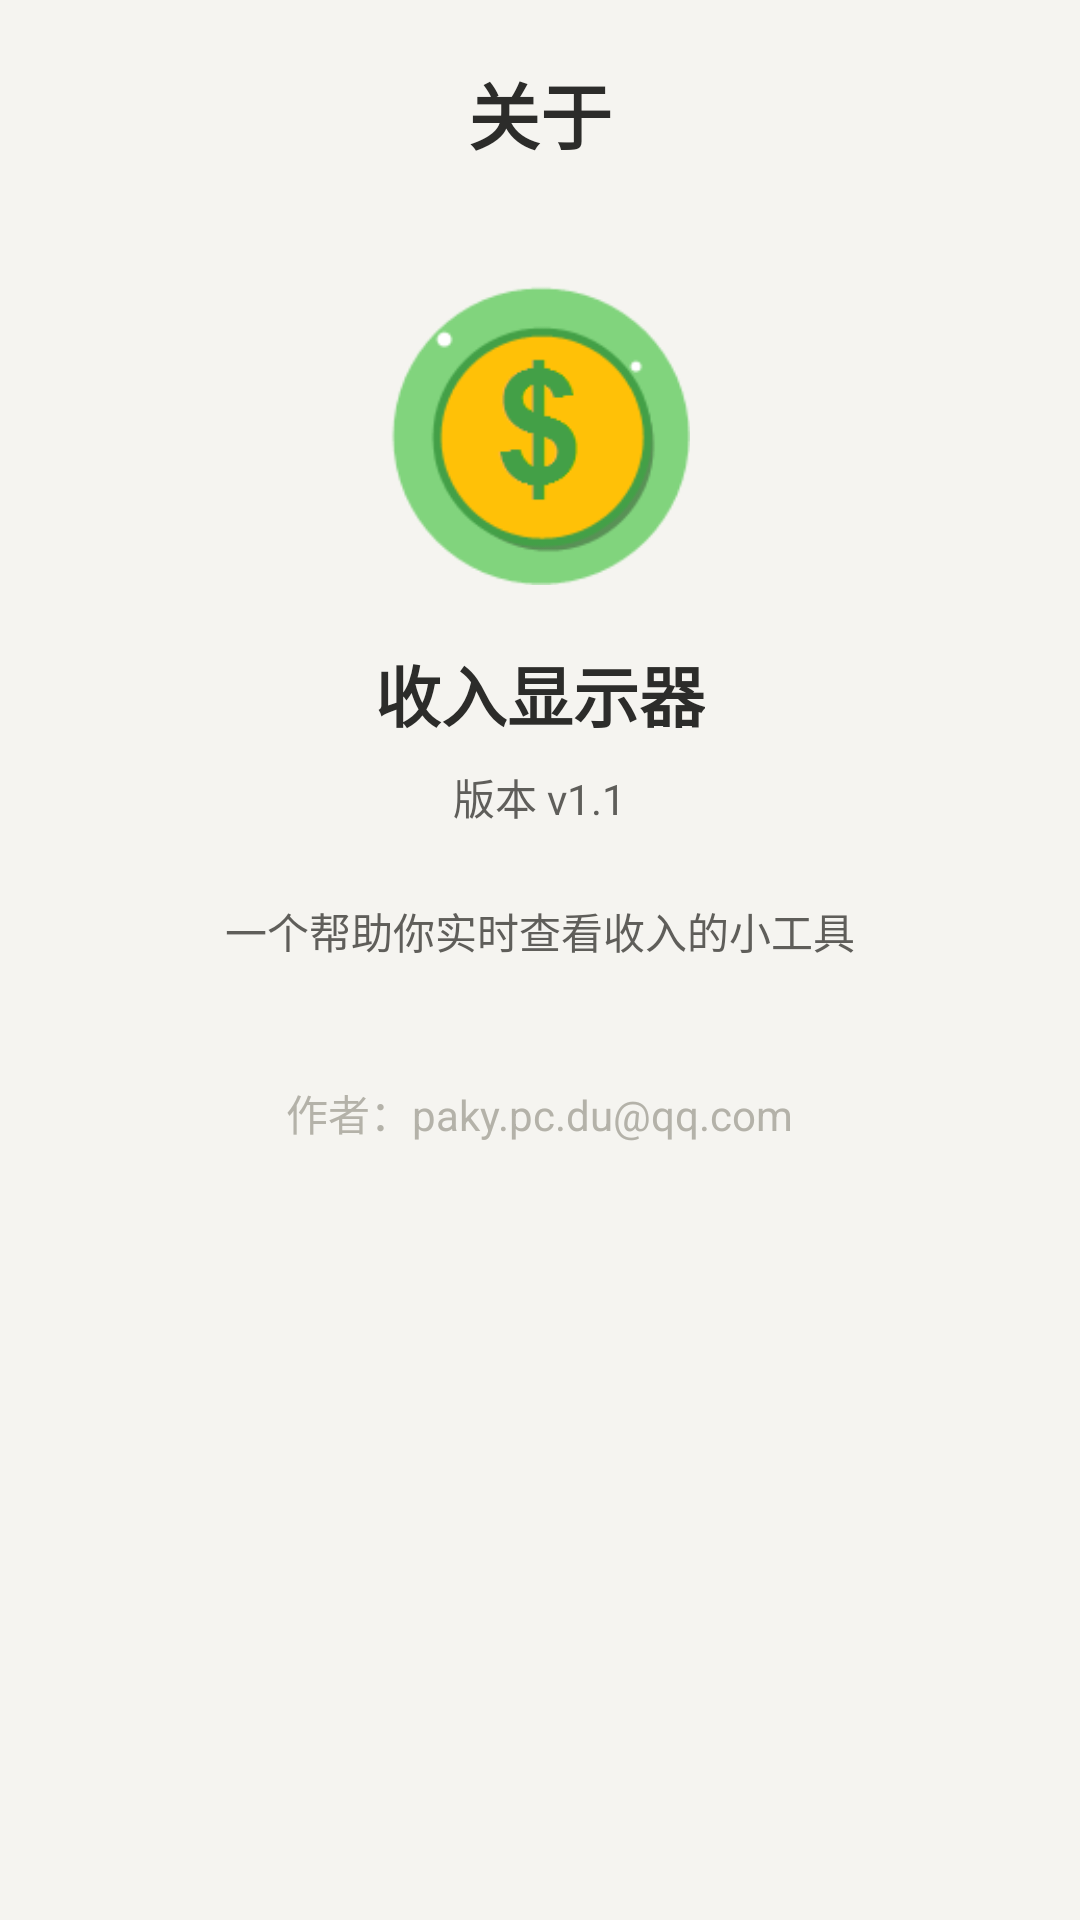

Android layout source for this screen:
<!-- AndroidManifest.xml: application theme Theme.IncomeMeter -->
<!-- res/layout/activity_about.xml -->
<?xml version="1.0" encoding="utf-8"?>
<LinearLayout xmlns:android="http://schemas.android.com/apk/res/android"
    android:layout_width="match_parent"
    android:layout_height="match_parent"
    android:orientation="vertical"
    android:background="@color/bg_page"
    android:padding="20dp"
    android:gravity="center_horizontal">

    <TextView
        android:layout_width="wrap_content"
        android:layout_height="wrap_content"
        android:text="@string/about_title"
        android:textSize="24sp"
        android:textStyle="bold"
        android:textColor="@color/text_primary"
        android:layout_marginBottom="40dp" />

    
    <ImageView
        android:layout_width="100dp"
        android:layout_height="100dp"
        android:src="@mipmap/ic_launcher"
        android:layout_marginBottom="20dp"
        android:contentDescription="@string/about_app_name" />

    
    <TextView
        android:layout_width="wrap_content"
        android:layout_height="wrap_content"
        android:text="@string/about_app_name"
        android:textSize="22sp"
        android:textStyle="bold"
        android:textColor="@color/text_primary"
        android:layout_marginBottom="8dp" />

    
    <TextView
        android:layout_width="wrap_content"
        android:layout_height="wrap_content"
        android:text="@string/about_version"
        android:textSize="14sp"
        android:textColor="@color/text_secondary"
        android:layout_marginBottom="24dp" />

    
    <TextView
        android:layout_width="wrap_content"
        android:layout_height="wrap_content"
        android:text="@string/about_desc"
        android:textSize="14sp"
        android:textColor="@color/text_secondary"
        android:gravity="center"
        android:layout_marginBottom="40dp" />

    
    <TextView
        android:layout_width="wrap_content"
        android:layout_height="wrap_content"
        android:text="@string/about_author"
        android:textSize="14sp"
        android:textColor="@color/text_hint" />

</LinearLayout>
<!-- resources referenced by this layout -->
<resources>
  <color name="bg_page">#F5F4F0</color>
  <color name="text_hint">#B4B2A9</color>
  <color name="text_primary">#2C2C2A</color>
  <color name="text_secondary">#5F5E5A</color>
  <!-- mipmap ic_launcher: png bitmap (mipmap-hdpi, 2815 bytes) -->
  <string name="about_app_name">收入显示器</string>
  <string name="about_author">作者：paky.pc.du@qq.com</string>
  <string name="about_desc">一个帮助你实时查看收入的小工具</string>
  <string name="about_title">关于</string>
  <string name="about_version">版本 v1.1</string>
  <style name="Theme.IncomeMeter" parent="Theme.MaterialComponents.DayNight.NoActionBar">
          <item name="colorPrimary">@color/accent_blue</item>
          <item name="colorPrimaryVariant">@color/accent_blue</item>
          <item name="colorOnPrimary">@color/white</item>
          <item name="android:windowBackground">@color/bg_page</item>
          <item name="android:statusBarColor">@color/accent_blue</item>
      </style>
  <color name="accent_blue">#185FA5</color>
  <color name="white">#FFFFFF</color>
</resources>
